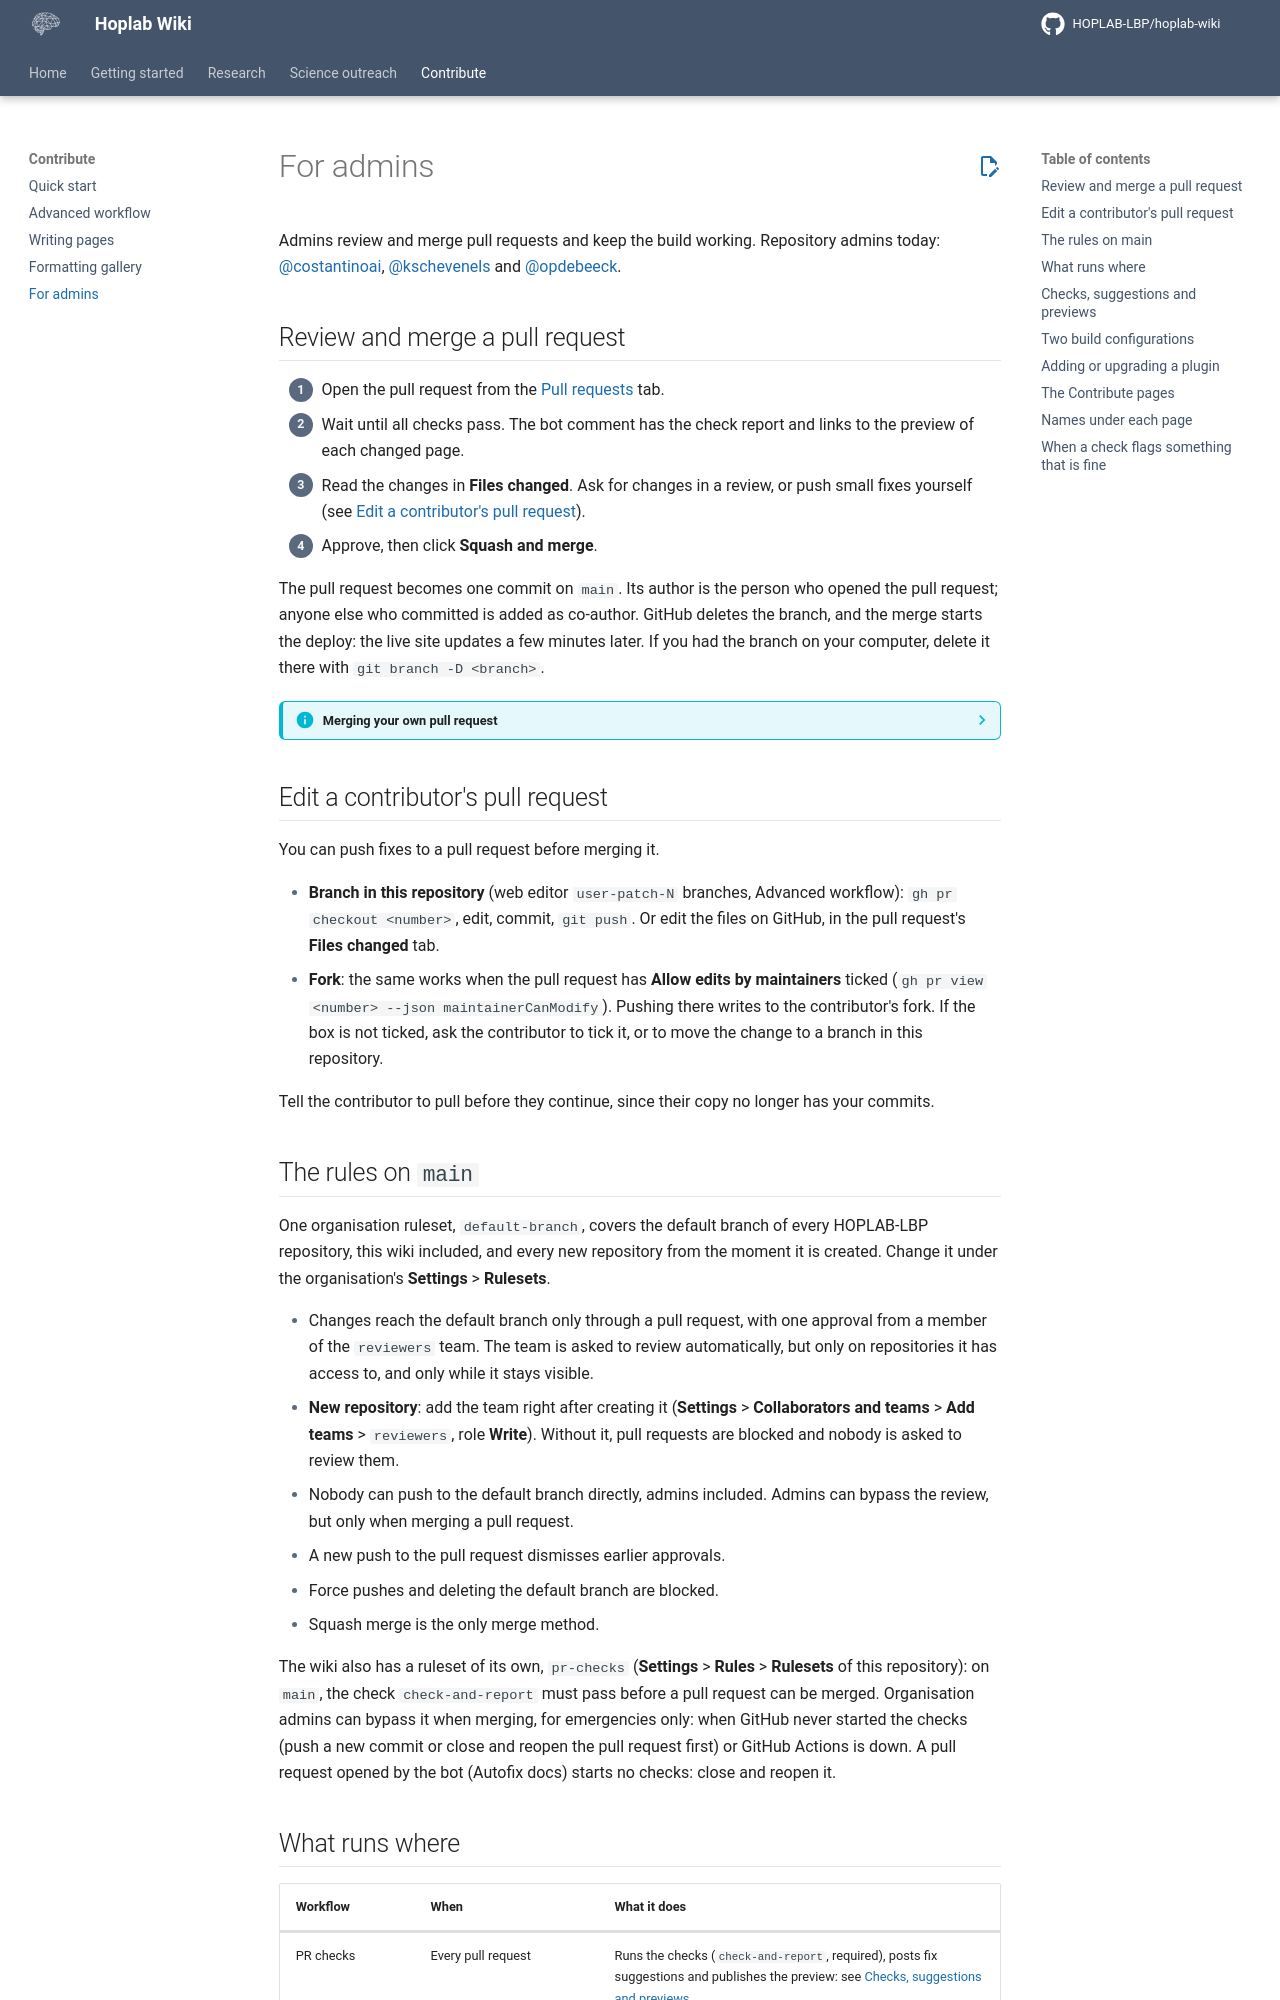

repository: HOPLAB-LBP/hoplab-wiki · page: contribute/admins.html · generator: mkdocs

# For admins

Admins review and merge pull requests and keep the build working. Repository admins today: [@costantinoai](https://github.com/costantinoai), [@kschevenels](https://github.com/kschevenels) and [@opdebeeck](https://github.com/opdebeeck).

## Review and merge a pull request

1. Open the pull request from the [Pull requests](https://github.com/HOPLAB-LBP/hoplab-wiki/pulls) tab.
2. Wait until all checks pass. The bot comment has the check report and links to the preview of each changed page.
3. Read the changes in **Files changed**. Ask for changes in a review, or push small fixes yourself (see [Edit a contributor's pull request](#edit-a-contributors-pull-request)).
4. Approve, then click **Squash and merge**.

The pull request becomes one commit on `main`. Its author is the person who opened the pull request; anyone else who committed is added as co-author. GitHub deletes the branch, and the merge starts the deploy: the live site updates a few minutes later. If you had the branch on your computer, delete it there with `git branch -D <branch>`.

??? info "Merging your own pull request"
    You cannot approve your own pull request. Ask another member of `reviewers` to approve it, or bypass the review as an admin: tick the bypass box under the merge button, or run `gh pr merge <number> --squash --admin`. Bypass only when all checks have passed.

## Edit a contributor's pull request

You can push fixes to a pull request before merging it.

- **Branch in this repository** (web editor `user-patch-N` branches, Advanced workflow): `gh pr checkout <number>`, edit, commit, `git push`. Or edit the files on GitHub, in the pull request's **Files changed** tab.
- **Fork**: the same works when the pull request has **Allow edits by maintainers** ticked (`gh pr view <number> --json maintainerCanModify`). Pushing there writes to the contributor's fork. If the box is not ticked, ask the contributor to tick it, or to move the change to a branch in this repository.

Tell the contributor to pull before they continue, since their copy no longer has your commits.

## The rules on `main`

One organisation ruleset, `default-branch`, covers the default branch of every HOPLAB-LBP repository, this wiki included, and every new repository from the moment it is created. Change it under the organisation's **Settings** > **Rulesets**.

- Changes reach the default branch only through a pull request, with one approval from a member of the `reviewers` team. The team is asked to review automatically, but only on repositories it has access to, and only while it stays visible.
- **New repository**: add the team right after creating it (**Settings** > **Collaborators and teams** > **Add teams** > `reviewers`, role **Write**). Without it, pull requests are blocked and nobody is asked to review them.
- Nobody can push to the default branch directly, admins included. Admins can bypass the review, but only when merging a pull request.
- A new push to the pull request dismisses earlier approvals.
- Force pushes and deleting the default branch are blocked.
- Squash merge is the only merge method.

The wiki also has a ruleset of its own, `pr-checks` (**Settings** > **Rules** > **Rulesets** of this repository): on `main`, the check `check-and-report` must pass before a pull request can be merged. Organisation admins can bypass it when merging, for emergencies only: when GitHub never started the checks (push a new commit or close and reopen the pull request first) or GitHub Actions is down. A pull request opened by the bot (Autofix docs) starts no checks: close and reopen it.
